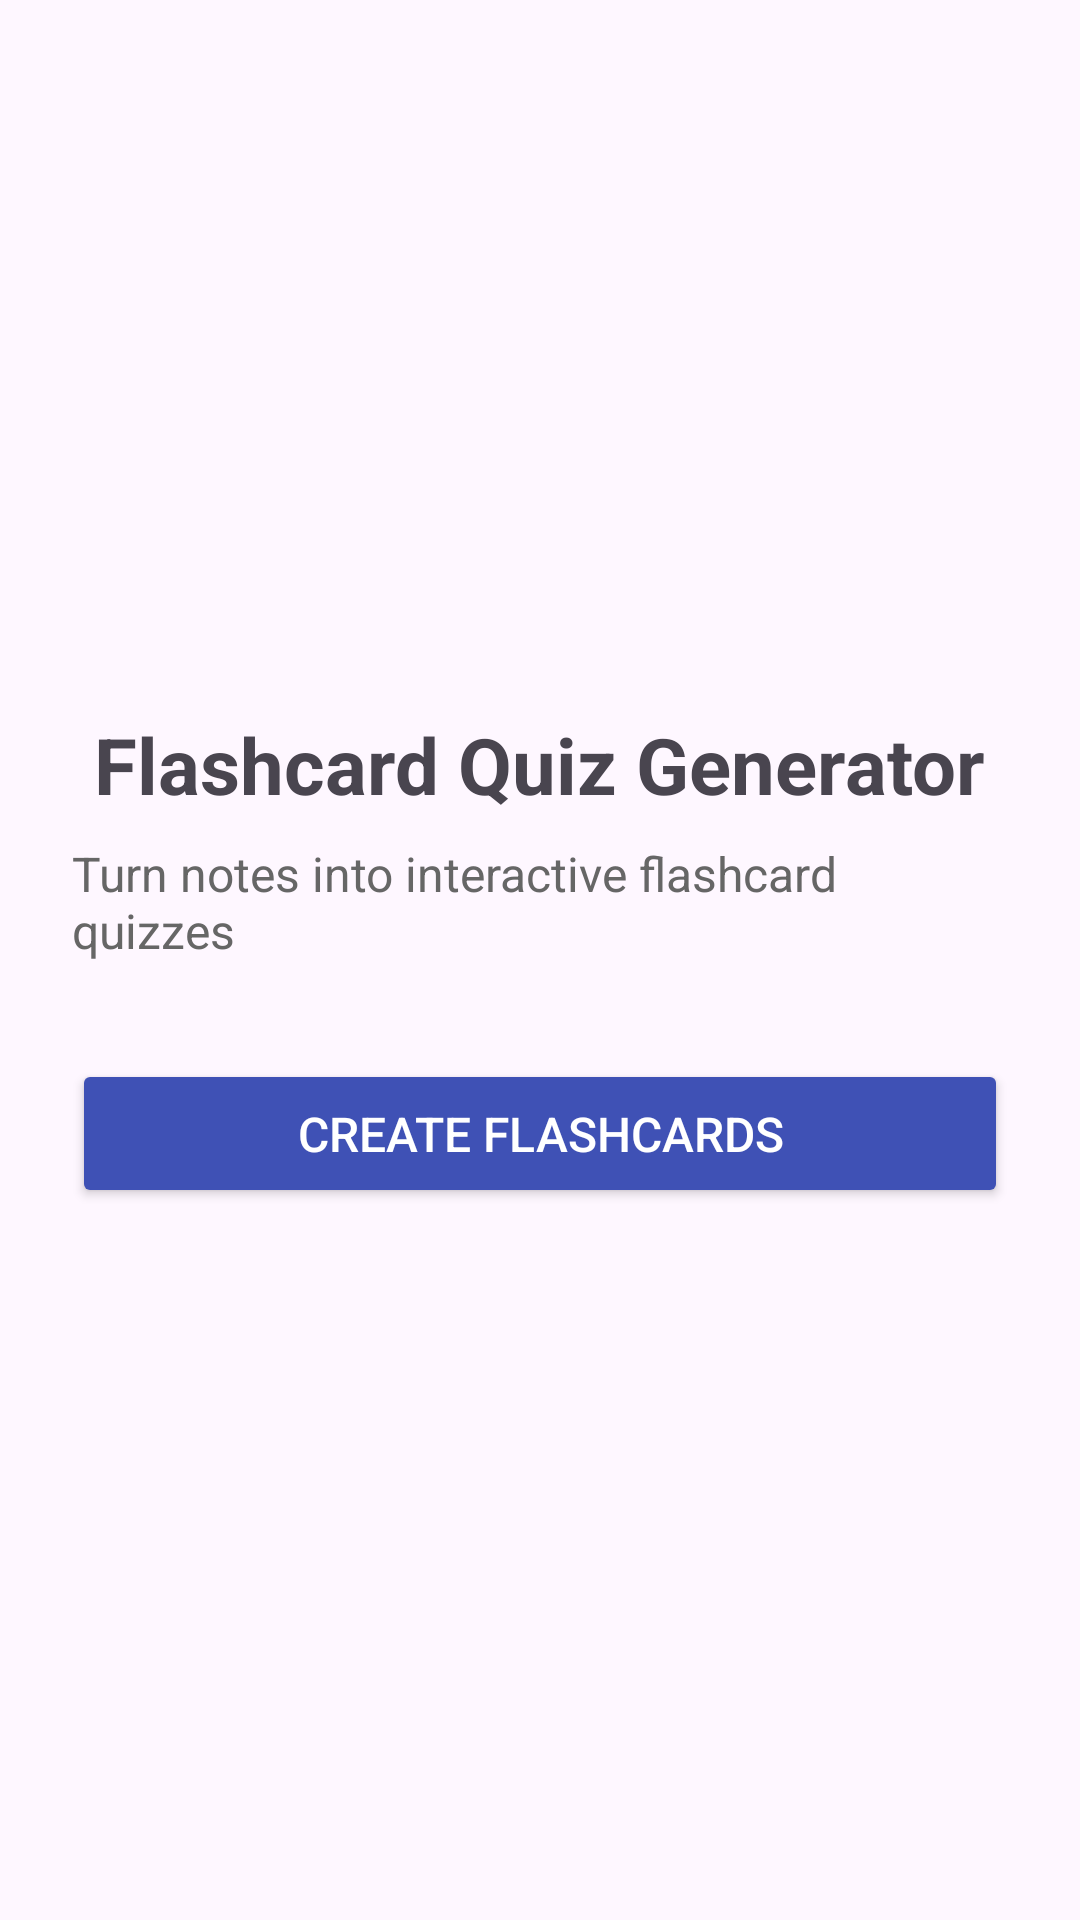

Produce the Android XML layout that renders to this screen, including the resource entries it uses.
<!-- AndroidManifest.xml: application theme Theme.FlashQuiz -->
<!-- res/layout/activity_main.xml -->
<LinearLayout xmlns:android="http://schemas.android.com/apk/res/android"
    android:orientation="vertical"
    android:gravity="center"
    android:padding="24dp"
    android:layout_width="match_parent"
    android:layout_height="match_parent">

    <TextView
        android:text="Flashcard Quiz Generator"
        android:textSize="26sp"
        android:textStyle="bold"
        android:layout_marginBottom="8dp"
        android:layout_width="wrap_content"
        android:layout_height="wrap_content"/>

    <TextView
        android:text="Turn notes into interactive flashcard quizzes"
        android:textSize="16sp"
        android:textColor="#666666"
        android:layout_marginBottom="32dp"
        android:layout_width="wrap_content"
        android:layout_height="wrap_content"/>

    <Button
        android:id="@+id/startBtn"
        android:text="Create Flashcards"
        android:textSize="16sp"
        android:textColor="@color/textWhite"
        android:backgroundTint="@color/primaryBlue"
        android:padding="14dp"
        android:layout_width="match_parent"
        android:layout_height="wrap_content"/>
</LinearLayout>
<!-- resources referenced by this layout -->
<resources>
  <color name="primaryBlue">#3F51B5</color>
  <color name="textWhite">#FFFFFF</color>
  <style name="Theme.FlashQuiz" parent="Base.Theme.FlashQuiz" />
  <style name="Base.Theme.FlashQuiz" parent="Theme.Material3.DayNight.NoActionBar">
          
          
      </style>
</resources>
